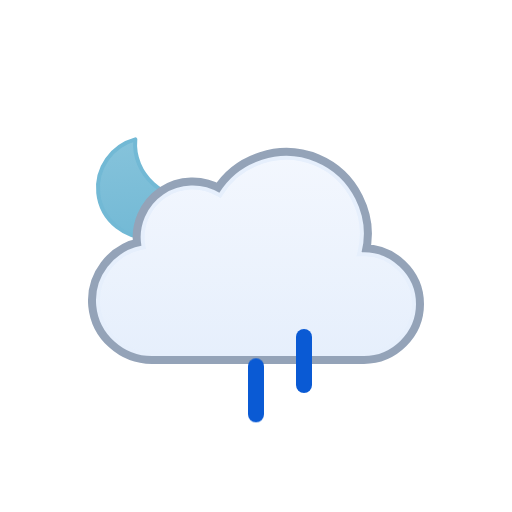
t = 0.00 s
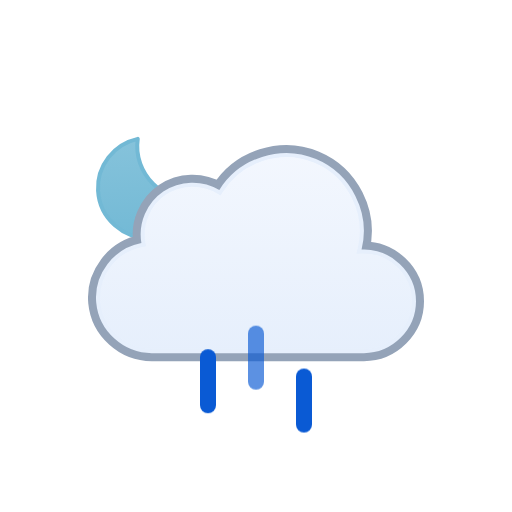
t = 0.50 s
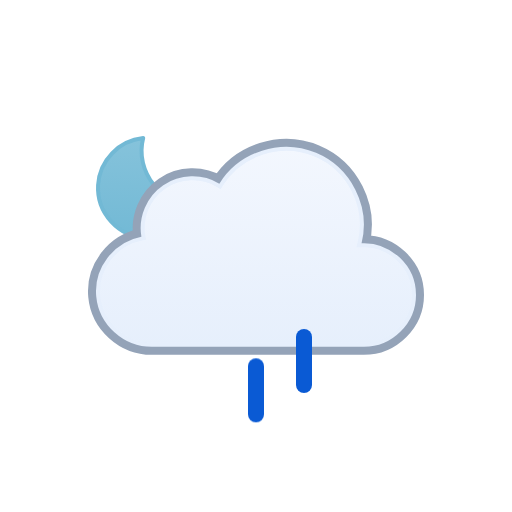
t = 1.00 s
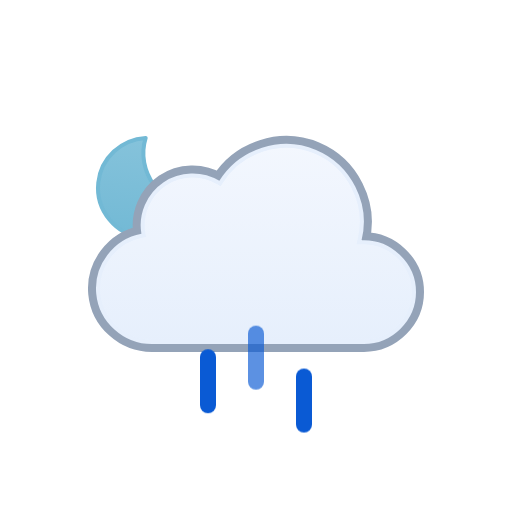
t = 1.50 s
t = 2.00 s: frame unchanged from t = 1.00 s, image omitted
t = 2.50 s: frame unchanged from t = 0.50 s, image omitted

The animated SVG that drew these frames (rendered in a browser with its animation timeline set to each time). Animation: 2 SMIL elements (animateTransform=2), 3 CSS @keyframes rules; one cycle of 3.00 s, repeats indefinitely.

<svg xmlns="http://www.w3.org/2000/svg" viewBox="0 0 128 128" fill="none">
<style>
@keyframes k0 { 0% { transform: translate(0px, 0px); opacity: 0 } 12.5% { transform: translate(0px, 0.5197px); opacity: 0.8333 } 15% { transform: translate(0px, 0.7896px); opacity: 1 } 25% { transform: translate(0px, 1.8693px); opacity: 1 } 37.5% { transform: translate(0px, 3.8404px); opacity: 1 } 50% { transform: translate(0px, 6.3071px); opacity: 1 } 62.5% { transform: translate(0px, 9.1893px); opacity: 1 } 75% { transform: translate(0px, 12.4372px); opacity: 1 } 85% { transform: translate(0px, 15.3102px); opacity: 1 } 87.5% { transform: translate(0px, 16.0284px); opacity: 0.8333 } 100% { transform: translate(0px, 0px); opacity: 0 } }
.k0 { animation: k0 1s linear infinite }
@keyframes k1 { 0% { transform: translate(0px, 8.5824px); opacity: 1 } 2.5% { transform: translate(0px, 9.1893px); opacity: 1 } 15% { transform: translate(0px, 12.4372px); opacity: 1 } 25% { transform: translate(0px, 15.3102px); opacity: 1 } 27.5% { transform: translate(0px, 16.0284px); opacity: 0.8333 } 40% { transform: translate(0px, 20px); opacity: 0 } 40.1% { transform: translate(0px, 0px); opacity: 0.0067 } 52.5% { transform: translate(0px, 0.5197px); opacity: 0.8333 } 55% { transform: translate(0px, 0.7896px); opacity: 1 } 65% { transform: translate(0px, 1.8693px); opacity: 1 } 77.5% { transform: translate(0px, 3.8404px); opacity: 1 } 90% { transform: translate(0px, 6.3071px); opacity: 1 } 100% { transform: translate(0px, 8.5824px); opacity: 1 } }
.k1 { animation: k1 1s linear infinite }
@keyframes k2 { 0% { transform: translate(0px, 1.2456px); opacity: 1 } 5% { transform: translate(0px, 1.8693px); opacity: 1 } 17.5% { transform: translate(0px, 3.8404px); opacity: 1 } 30% { transform: translate(0px, 6.3071px); opacity: 1 } 42.5% { transform: translate(0px, 9.1893px); opacity: 1 } 55% { transform: translate(0px, 12.4372px); opacity: 1 } 65% { transform: translate(0px, 15.3102px); opacity: 1 } 67.5% { transform: translate(0px, 16.0284px); opacity: 0.8333 } 80% { transform: translate(0px, 20px); opacity: 0 } 80.1% { transform: translate(0px, 0px); opacity: 0.0067 } 92.5% { transform: translate(0px, 0.5197px); opacity: 0.8333 } 95% { transform: translate(0px, 0.7617px); opacity: 1 } 100% { transform: translate(0px, 1.2456px); opacity: 1 } }
.k2 { animation: k2 1s linear infinite }
</style><g id="partly-cloudy-night-rain" clip-path="url(#clip0_1858_8374)">
<g id="Sky">
<g id="Moon">
<path id="Moon_2" d="M35.1152 34.5947C33.3777 43.1625 40.7532 51.2141 49.3135 50.7832C47.6732 55.8338 42.8891 59.4999 37.2178 59.5C30.188 59.5 24.5002 53.8786 24.5 46.959C24.5 40.7451 29.0879 35.5838 35.1152 34.5947Z" fill="url(#paint0_linear_1858_8374)" stroke="#72B9D5" stroke-linecap="round" stroke-linejoin="round" />
<animateTransform attributeName="transform" type="rotate" values="-6 36.9 47;-5.6266 36.9 47;-4.4501 36.9 47;-2.4868 36.9 47;0 36.9 47;2.4868 36.9 47;4.4501 36.9 47;5.6266 36.9 47;6 36.9 47;5.6266 36.9 47;4.4501 36.9 47;2.4868 36.9 47;0 36.9 47;-2.4868 36.9 47;-4.4501 36.9 47;-5.6266 36.9 47;-6 36.9 47" dur="3s" repeatCount="indefinite" calcMode="linear" /></g>
<g id="Clouds">
<g id="Cloud">
<path d="M55.2623 48.4746C60.1227 40.6111 70.2975 37.38 78.8151 40.9434C87.3214 44.5023 92.138 54.0026 89.903 62.9648L89.7418 63.6143L90.4108 63.585C97.4203 63.2791 103.5 68.9917 103.5 76.0283C103.5 82.8395 97.7717 88.4997 90.9772 88.5H37.9537C31.1275 88.5018 25.2029 83.1709 24.5592 76.3604C23.9158 69.5518 28.7369 63.2124 35.443 61.9453L35.9264 61.8535L35.8424 61.3691C35.0256 56.6239 37.1258 51.7168 41.1051 49.0127C45.0951 46.3014 50.4459 46.1537 54.5797 48.6396L55.0026 48.8945L55.2623 48.4746Z" fill="none" stroke="#94A3B8" stroke-miterlimit="10" stroke-width="5" stroke-linejoin="round" />
<path id="Cloud_2" d="M55.2623 48.4746C60.1227 40.6111 70.2975 37.38 78.8151 40.9434C87.3214 44.5023 92.138 54.0026 89.903 62.9648L89.7418 63.6143L90.4108 63.585C97.4203 63.2791 103.5 68.9917 103.5 76.0283C103.5 82.8395 97.7717 88.4997 90.9772 88.5H37.9537C31.1275 88.5018 25.2029 83.1709 24.5592 76.3604C23.9158 69.5518 28.7369 63.2124 35.443 61.9453L35.9264 61.8535L35.8424 61.3691C35.0256 56.6239 37.1258 51.7168 41.1051 49.0127C45.0951 46.3014 50.4459 46.1537 54.5797 48.6396L55.0026 48.8945L55.2623 48.4746Z" fill="url(#paint1_linear_1858_8374)" stroke="#E6EFFC" stroke-miterlimit="10" />
</g>
<animateTransform attributeName="transform" type="translate" values="0 0;0 -0.0933;0 -0.3875;0 -0.8783;0 -1.5;0 -2.1217;0 -2.6125;0 -2.9067;0 -3;0 -2.9067;0 -2.6125;0 -2.1217;0 -1.5;0 -0.8783;0 -0.3875;0 -0.0933;0 0" dur="3s" repeatCount="indefinite" calcMode="linear" /></g>
</g>
<g id="Precipitation">
<g id="Raindrops">
<path id="Raindrop 1" d="M52 83V95" stroke="#0A5AD4" stroke-width="4" stroke-linecap="round" class="k0" />
<path id="Raindrop 2" d="M64 83V95" stroke="#0A5AD4" stroke-width="4" stroke-linecap="round" opacity="0" class="k1" />
<path id="Raindrop 3" d="M76 83V95" stroke="#0A5AD4" stroke-width="4" stroke-linecap="round" opacity="0" class="k2" />
</g>
</g>
</g>
<defs>
<linearGradient id="paint0_linear_1858_8374" x1="37" y1="34" x2="37" y2="60" gradientUnits="userSpaceOnUse">
<stop stop-color="#86C3DB" />
<stop offset="1" stop-color="#72B9D5" />
</linearGradient>
<linearGradient id="paint1_linear_1858_8374" x1="64.0008" y1="39" x2="64.0008" y2="89" gradientUnits="userSpaceOnUse">
<stop stop-color="#F3F7FE" />
<stop offset="1" stop-color="#E6EFFC" />
</linearGradient>
<clipPath id="clip0_1858_8374">
<rect width="128" height="128" fill="white" />
</clipPath>
</defs>
</svg>
